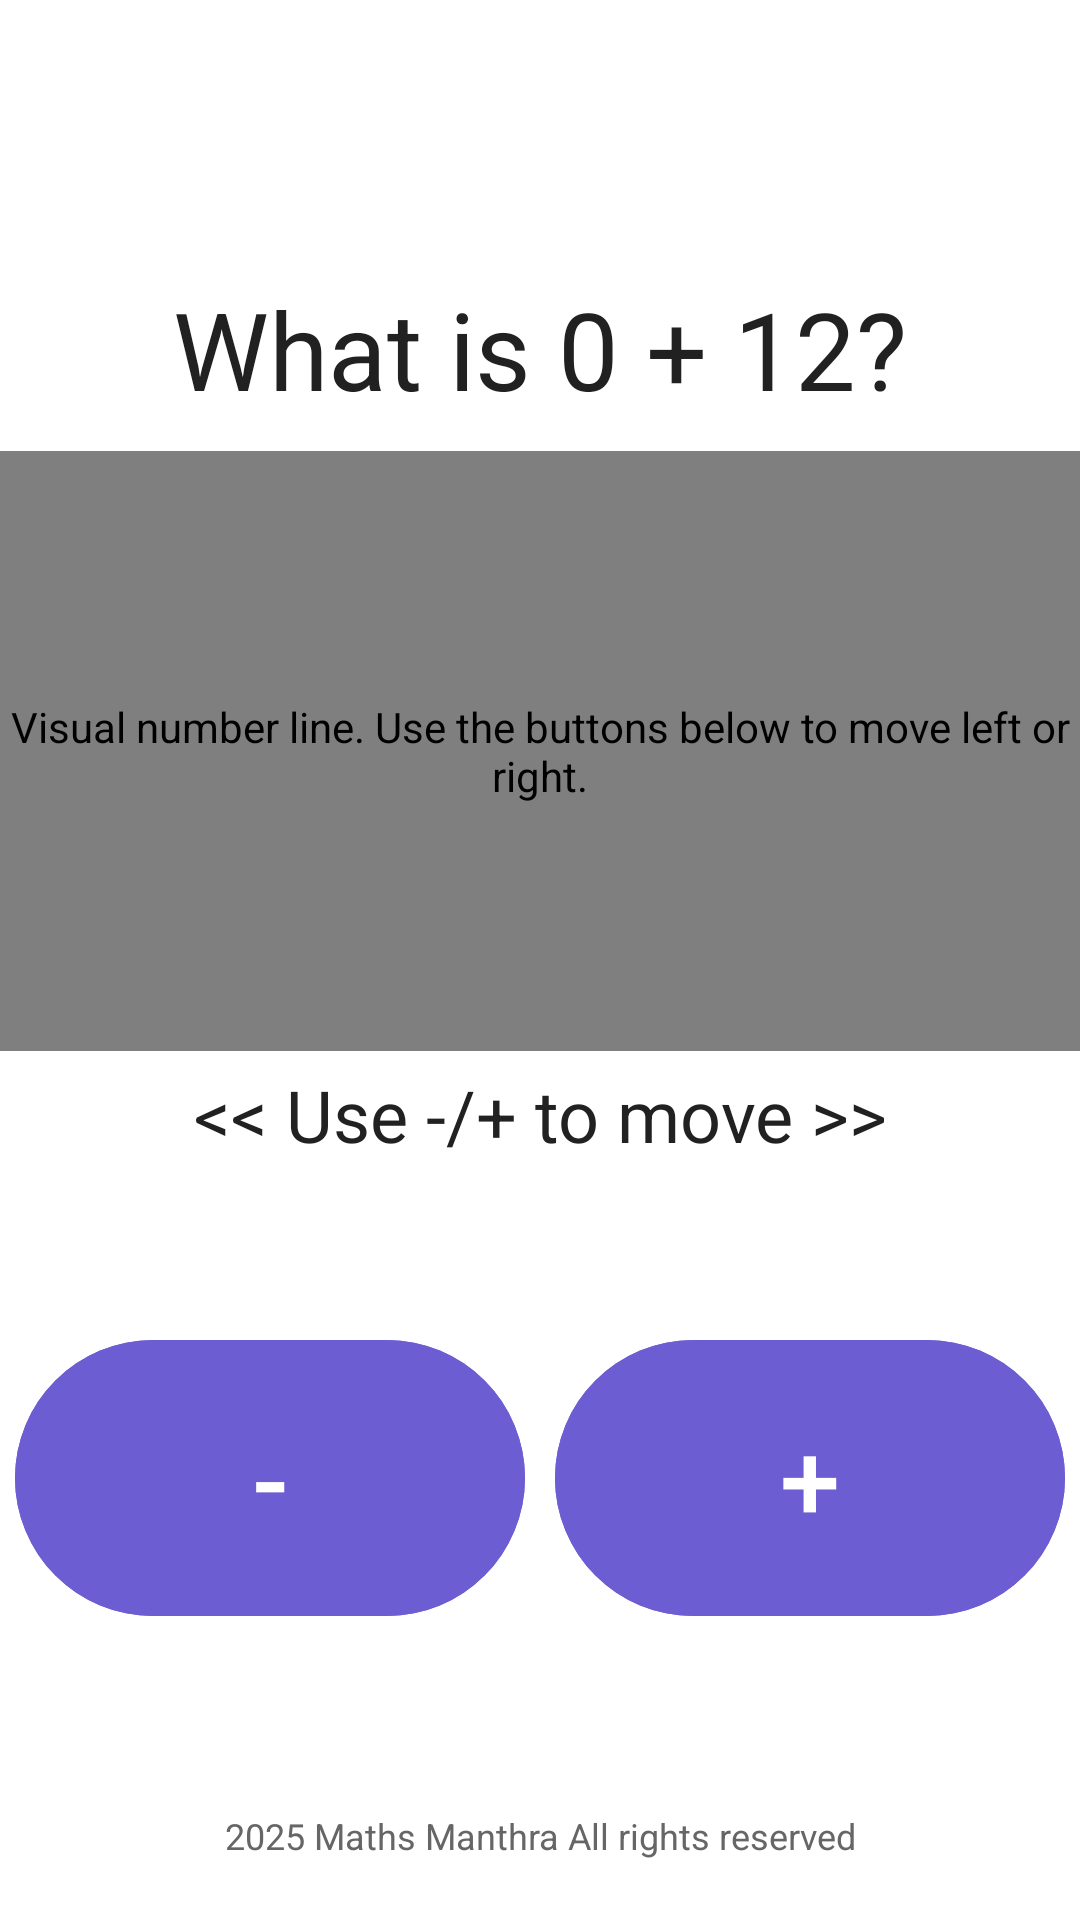

This screen was rendered from an Android layout file. Write that file and the resources it references.
<!-- AndroidManifest.xml: application theme Theme.ZMantra -->
<!-- res/layout/fragment_game_number_line.xml -->
<?xml version="1.0" encoding="utf-8"?>
<FrameLayout xmlns:android="http://schemas.android.com/apk/res/android"
    xmlns:tools="http://schemas.android.com/tools"
    android:layout_width="match_parent"
    android:layout_height="match_parent"
    android:background="?attr/colorSurface"
    tools:context=".view.game.NumberLineFragment"
   >

    <LinearLayout
        android:layout_width="match_parent"
        android:layout_height="match_parent"
        android:orientation="vertical"
        android:gravity="center_vertical">

        
        <com.google.android.material.textview.MaterialTextView
            android:id="@+id/number_line_question"
            android:layout_width="match_parent"
            android:layout_height="wrap_content"
            android:text="@string/number_line_question"
            android:textAlignment="center"
            android:textSize="36sp"
            android:clickable="true"
            android:contentDescription="@string/number_line_question_description"
            android:importantForAccessibility="yes"
            android:focusable="true"
            android:focusableInTouchMode="true"
            android:textColor="?attr/colorOnSecondary"
            android:layout_marginBottom="10dp" />

        
        <com.zendalona.zmantra.presentation.features.game.numberline.customView.NumberLineView
            android:id="@+id/number_line_view"
            android:layout_width="match_parent"
            android:layout_height="200dp"
            android:focusable="false"
            android:clickable="false"
            android:importantForAccessibility="no"
            android:layout_marginBottom="5dp"
            android:contentDescription="@string/number_line_visual_description" />

        
        <com.google.android.material.textview.MaterialTextView
            android:id="@+id/current_position_tv"
            android:layout_width="wrap_content"
            android:layout_height="wrap_content"
            android:textSize="24sp"
            android:textAlignment="center"
            android:layout_gravity="center"
            android:focusable="false"
            android:clickable="false"
            android:text="@string/use_to_move"
            android:textColor="?attr/colorOnSecondary"
            android:layout_marginBottom="50dp"
            android:contentDescription="@string/current_position_description" />

        
        <LinearLayout
            android:layout_width="match_parent"
            android:layout_height="wrap_content"
            android:orientation="horizontal"
            android:focusable="false">

            <com.google.android.material.button.MaterialButton
                android:id="@+id/btn_left"
                android:layout_width="wrap_content"
                android:layout_height="100dp"
                android:layout_margin="5dp"
                android:textSize="36sp"
                android:layout_weight="0.5"
                android:clickable="true"
                android:focusable="true"
                android:importantForAccessibility="yes"
                android:contentDescription="@string/move_left_description"
                android:text="@string/move_left"
                android:textColor="?attr/colorOnPrimary"
                android:backgroundTint="?attr/colorPrimary"
                android:nextFocusLeft="@id/btn_right"
                android:nextFocusRight="@id/btn_right" />

            <com.google.android.material.button.MaterialButton
                android:id="@+id/btn_right"
                android:layout_width="wrap_content"
                android:layout_height="100dp"
                android:layout_margin="5dp"
                android:textSize="36sp"
                android:layout_weight="0.5"
                android:clickable="true"
                android:focusable="true"
                android:importantForAccessibility="yes"
                android:contentDescription="@string/move_right_description"
                android:text="@string/move_right"
                android:textColor="?attr/colorOnPrimary"
                android:backgroundTint="?attr/colorPrimary"
                android:nextFocusLeft="@id/btn_left"
                android:nextFocusRight="@id/btn_left" />

        </LinearLayout>

    </LinearLayout>
    <TextView
        android:id="@+id/footer_text"
        android:layout_width="wrap_content"
        android:layout_height="wrap_content"
        android:text="@string/footer"
        android:textColor="?attr/colorOutline"
        android:layout_marginBottom="20dp"
        android:textSize="12sp"
        android:gravity="center"
        android:importantForAccessibility="no"
        android:contentDescription="@null"
        android:focusableInTouchMode="false"
        android:focusable="false"
        android:layout_gravity="bottom|center_horizontal" />
    <include layout="@layout/dialog_result" />

</FrameLayout>
<!-- res/layout/dialog_result.xml (included above) -->
<FrameLayout xmlns:android="http://schemas.android.com/apk/res/android"
    android:id="@+id/feedbackOverlay"
    android:layout_width="match_parent"
    android:layout_height="match_parent"
    android:background="#80000000"
    android:visibility="gone"
    android:clickable="true"
    android:focusable="true"
    android:elevation="100dp">

    <LinearLayout
        android:id="@+id/feedbackView"
        android:layout_width="wrap_content"
        android:layout_height="wrap_content"
        android:layout_gravity="center"
        android:orientation="vertical"
        android:padding="16dp"
        android:background="?attr/colorSecondary"
        android:alpha="0.95"
        android:elevation="8dp"
        android:importantForAccessibility="yes"
        android:focusable="true"
        android:contentDescription="">

        <TextView
            android:id="@+id/messageTextView"
            android:layout_width="wrap_content"
            android:layout_height="wrap_content"
            android:layout_gravity="center_horizontal"
            android:textSize="20sp"
            android:textColor="?android:attr/textColorPrimary"
            android:textAlignment="center"
            android:padding="12dp"
            android:background="@android:color/transparent" />

        <ImageView
            android:id="@+id/gifImageView"
            android:layout_width="300dp"
            android:layout_height="200dp"
            android:layout_gravity="center"
            android:layout_marginTop="8dp"
            android:scaleType="fitCenter" />
    </LinearLayout>
</FrameLayout>
<!-- resources referenced by this layout -->
<resources>
  <string name="current_position_description">Current position on the number line. Use the buttons to move left or right.</string>
  <string name="footer"> Zendalona Vision beyond Sight</string>
  <string name="move_left">-</string>
  <string name="move_left_description">Move left button. Moves one step left on the number line.</string>
  <string name="move_right">+</string>
  <string name="move_right_description">Move right button. Moves one step right on the number line.</string>
  <string name="number_line_question">What is 0 + 12?</string>
  <string name="number_line_question_description">Question. What is 0 plus 12? Double tap to repeat the question.</string>
  <string name="number_line_visual_description">Visual number line. Use the buttons below to move left or right.</string>
  <string name="use_to_move">&lt;&lt; Use -/+ to move &gt;&gt;</string>
  <style name="Theme.ZMantra" parent="Theme.Material3.DayNight.NoActionBar">
  
          
          <item name="colorPrimary">@color/light_purple_button</item>
          <item name="colorOnPrimary">@color/light_purple_button_text</item>
  
          
          <item name="colorSecondary">@color/dark_activity_bar</item>
          <item name="colorOnSecondary">@color/light_activity_bar_text</item>
  
          
          <item name="colorTertiary">@color/light_dark_landing_button</item>
          <item name="colorOnTertiary">@color/light_dark_landing_text</item>
  
  
          
          <item name="colorSurface">@color/dark_surface</item>
  
          
          <item name="android:colorBackground">@color/dark_screen_background</item>
          <item name="colorOutline">@color/dark_subtitle_text</item>
  
  
          
          <item name="android:statusBarColor">@color/dark_activity_bar</item>
  
  
  
  
          <item name="colorError">@color/light_red_button</item>
  
  
      </style>
  <color name="light_purple_button">#6C5DD3</color>
  <color name="light_purple_button_text">#FFFFFF</color>
  <color name="dark_activity_bar">#212121</color>
  <color name="light_activity_bar_text">#FFFFFF</color>
  <color name="light_dark_landing_button">#424242</color>
  <color name="light_dark_landing_text">#FFFFFF</color>
  <color name="dark_surface">#212121</color>
  <color name="dark_screen_background">#1A1A1A</color>
  <color name="dark_subtitle_text">#666666</color>
  <color name="light_red_button">#D14D42</color>
</resources>
